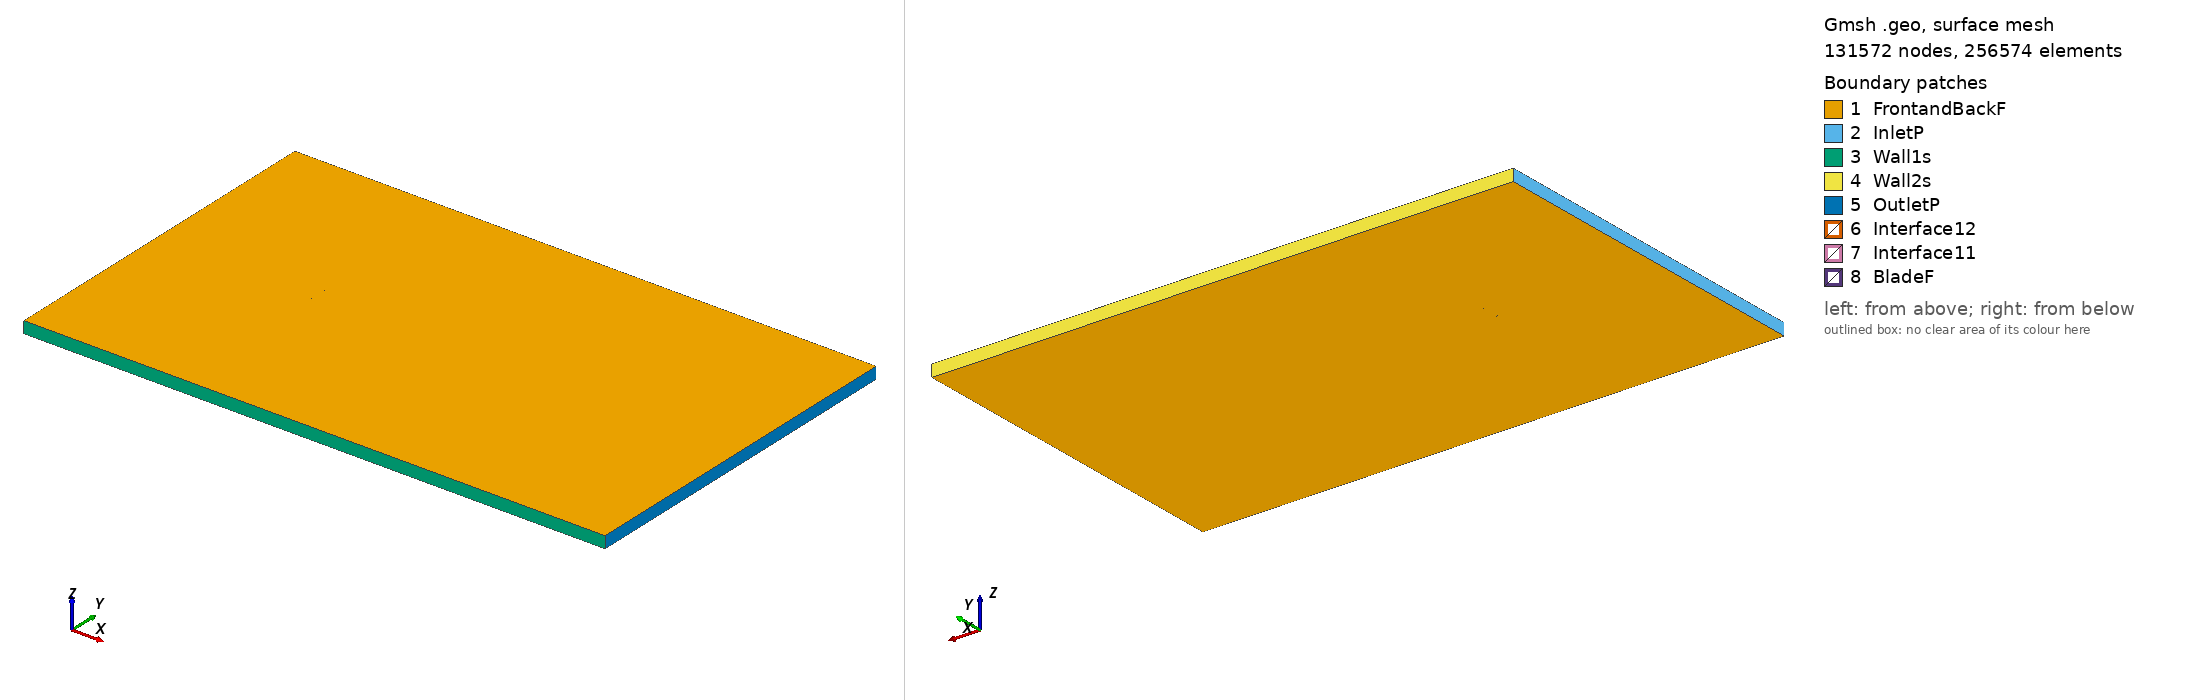

Gmsh geometry script, surface-meshed: 131572 nodes, 256574 surface elements. Boundary patches (legend numbers): 1 FrontandBackF, 2 InletP, 3 Wall1s, 4 Wall2s, 5 OutletP, 6 Interface12, 7 Interface11, 8 BladeF. Left view from above one corner, right view from below the opposite corner. Legend entries are the model's physical surfaces. The drawing asked Gmsh for element sizes between 1% and 20% of the model's largest extent; the script's own settings can give other sizes.

=== goe360_tsr_-2.7399_aoa_6.1493.geo (drawn) ===
SetFactory("OpenCASCADE");

Point(1) = {0.074730, 0.723255, 0, 1.0};
Point(2) = {0.073193, 0.723742, 0, 1.0};
Point(3) = {0.065580, 0.726152, 0, 1.0};
Point(4) = {0.050386, 0.731302, 0, 1.0};
Point(5) = {0.035160, 0.736123, 0, 1.0};
Point(6) = {0.019875, 0.740353, 0, 1.0};
Point(7) = {0.004560, 0.744274, 0, 1.0};
Point(8) = {-0.010838, 0.747354, 0, 1.0};
Point(9) = {-0.026330, 0.749455, 0, 1.0};
Point(10) = {-0.041975, 0.750000, 0, 1.0};
Point(11) = {-0.049900, 0.749238, 0, 1.0};
Point(12) = {-0.057921, 0.747498, 0, 1.0};
Point(13) = {-0.061969, 0.746231, 0, 1.0};
Point(14) = {-0.066051, 0.744637, 0, 1.0};
Point(15) = {-0.070197, 0.742376, 0, 1.0};
Point(16) = {-0.072302, 0.740918, 0, 1.0};
Point(17) = {-0.074568, 0.737828, 0, 1.0};
Point(18) = {-0.072786, 0.735989, 0, 1.0};
Point(19) = {-0.070836, 0.735876, 0, 1.0};
Point(20) = {-0.066882, 0.736163, 0, 1.0};
Point(21) = {-0.062945, 0.736280, 0, 1.0};
Point(22) = {-0.059021, 0.736286, 0, 1.0};
Point(23) = {-0.051193, 0.736068, 0, 1.0};
Point(24) = {-0.043382, 0.735663, 0, 1.0};
Point(25) = {-0.027807, 0.734402, 0, 1.0};
Point(26) = {-0.012249, 0.732955, 0, 1.0};
Point(27) = {0.003260, 0.731025, 0, 1.0};
Point(28) = {0.018768, 0.729055, 0, 1.0};
Point(29) = {0.034265, 0.727013, 0, 1.0};
Point(30) = {0.049764, 0.724957, 0, 1.0};
Point(31) = {0.065262, 0.722932, 0, 1.0};
Point(32) = {0.073016, 0.721938, 0, 1.0};
Point(33) = {0.074566, 0.721741, 0, 1.0};
Point(34) = {-0.074730, -0.723255, 0, 1.0};
Point(35) = {-0.073193, -0.723742, 0, 1.0};
Point(36) = {-0.065580, -0.726152, 0, 1.0};
Point(37) = {-0.050386, -0.731302, 0, 1.0};
Point(38) = {-0.035160, -0.736123, 0, 1.0};
Point(39) = {-0.019875, -0.740353, 0, 1.0};
Point(40) = {-0.004560, -0.744274, 0, 1.0};
Point(41) = {0.010838, -0.747354, 0, 1.0};
Point(42) = {0.026330, -0.749455, 0, 1.0};
Point(43) = {0.041975, -0.750000, 0, 1.0};
Point(44) = {0.049900, -0.749238, 0, 1.0};
Point(45) = {0.057921, -0.747498, 0, 1.0};
Point(46) = {0.061969, -0.746231, 0, 1.0};
Point(47) = {0.066051, -0.744637, 0, 1.0};
Point(48) = {0.070197, -0.742376, 0, 1.0};
Point(49) = {0.072302, -0.740918, 0, 1.0};
Point(50) = {0.074568, -0.737828, 0, 1.0};
Point(51) = {0.072786, -0.735989, 0, 1.0};
Point(52) = {0.070836, -0.735876, 0, 1.0};
Point(53) = {0.066882, -0.736163, 0, 1.0};
Point(54) = {0.062945, -0.736280, 0, 1.0};
Point(55) = {0.059021, -0.736286, 0, 1.0};
Point(56) = {0.051193, -0.736068, 0, 1.0};
Point(57) = {0.043382, -0.735663, 0, 1.0};
Point(58) = {0.027807, -0.734402, 0, 1.0};
Point(59) = {0.012249, -0.732955, 0, 1.0};
Point(60) = {-0.003260, -0.731025, 0, 1.0};
Point(61) = {-0.018768, -0.729055, 0, 1.0};
Point(62) = {-0.034265, -0.727013, 0, 1.0};
Point(63) = {-0.049764, -0.724957, 0, 1.0};
Point(64) = {-0.065262, -0.722932, 0, 1.0};
Point(65) = {-0.073016, -0.721938, 0, 1.0};
Point(66) = {-0.074566, -0.721741, 0, 1.0};

// Lines: first blade (splines 1-4)
Spline(1) = {1:33};
Spline(2) = {33,1};

// Lines: second blade (splines 5-8)
Spline(3) = {34:66};
Spline(4) = {66,34};

// Outer domain (points 20001-4 and lines)
Point(67) = {-13.50000000, -15.00000000, 0, 1.0};
Point(68) = {-13.50000000, 15.00000000, 0, 1.0};
Point(69) = {36.00000000, 15.00000000, 0, 1.0};
Point(70) = {36.00000000, -15.00000000, 0, 1.0};
Line(11) = {67, 68};
Line(12) = {68, 69};
Line(13) = {69, 70};
Line(14) = {67, 70};

// Interface (between moving and stationary domain) (circles)
Circle(9) = {0, 0, 0, 0.80000000, 0, 2*Pi};
Circle(10) = {0, 0, 0, 0.80000000, 0, 2*Pi};

// Loops collect Lines/Splines/etc (blade1, blade2, domain, first circle)
Line Loop(1) = {1:2};
Line Loop(2) = {3:4};
Line Loop(3) = {11,12,13,-14};
Line Loop(4) = {9};

// BooleanDifference cuts out the circle/interface from the domain
Plane Surface(1) = {3};
Plane Surface(2) = {4};
BooleanDifference{ Surface{1}; Delete;}{ Surface{2}; Delete;}

// This one cuts out the blades from the inner circle/interface
Line Loop(6) = {10};
Plane Surface(5) = {6};
Plane Surface(6) = {1};
Plane Surface(7) = {2};
BooleanDifference{ Surface{5}; Delete;}{ Surface{6,7}; Delete;}

// extrude to 3rd dimension
Extrude {0, 0, 1} {Surface{1}; Surface{5}; Layers{1}; Recombine;}

// Physical Surfaces are the named boundaries (patches)
Physical Surface("Interface11") = {12};
Physical Surface("Interface12") = {10};

// sides of domain
Physical Surface("InletP") = {6};
Physical Surface("OutletP") = {9};

// top and bottom of domain
Physical Surface("Wall1s") = {7};
Physical Surface("Wall2s") = {8};

// Check FrontandBackF by ensuring there is nothing in the 3rd dimension
Physical Surface("FrontandBackF") = {1,11,5,17};
Physical Surface("BladeF") = {13:16};
Physical Volume("Turbine") = {2};
Physical Volume("Farfield") = {1};

// settings for airfoil boundary layer
Field[1] = BoundaryLayer;
Field[1].EdgesList = {1:4};
Field[1].hwall_n = 1e-3;
Field[1].thickness = 1.5e-2;
Field[1].ratio = 1.05;
Field[1].Quads = 1;
BoundaryLayer Field = 1;

// control points for mesh (blade and interface)
// floor((arc length / 1.5mm)/ 2) -> Transfinite Line
Transfinite Line {1,3} = 102 Using Progression 1;
Transfinite Line {2,4} = 2 Using Progression 1;
Transfinite Line {9, 15} = 800 Using Progression 1;

// For more information on gmsh syntax, visit http://gmsh.info/doc/texinfo/gmsh.html
